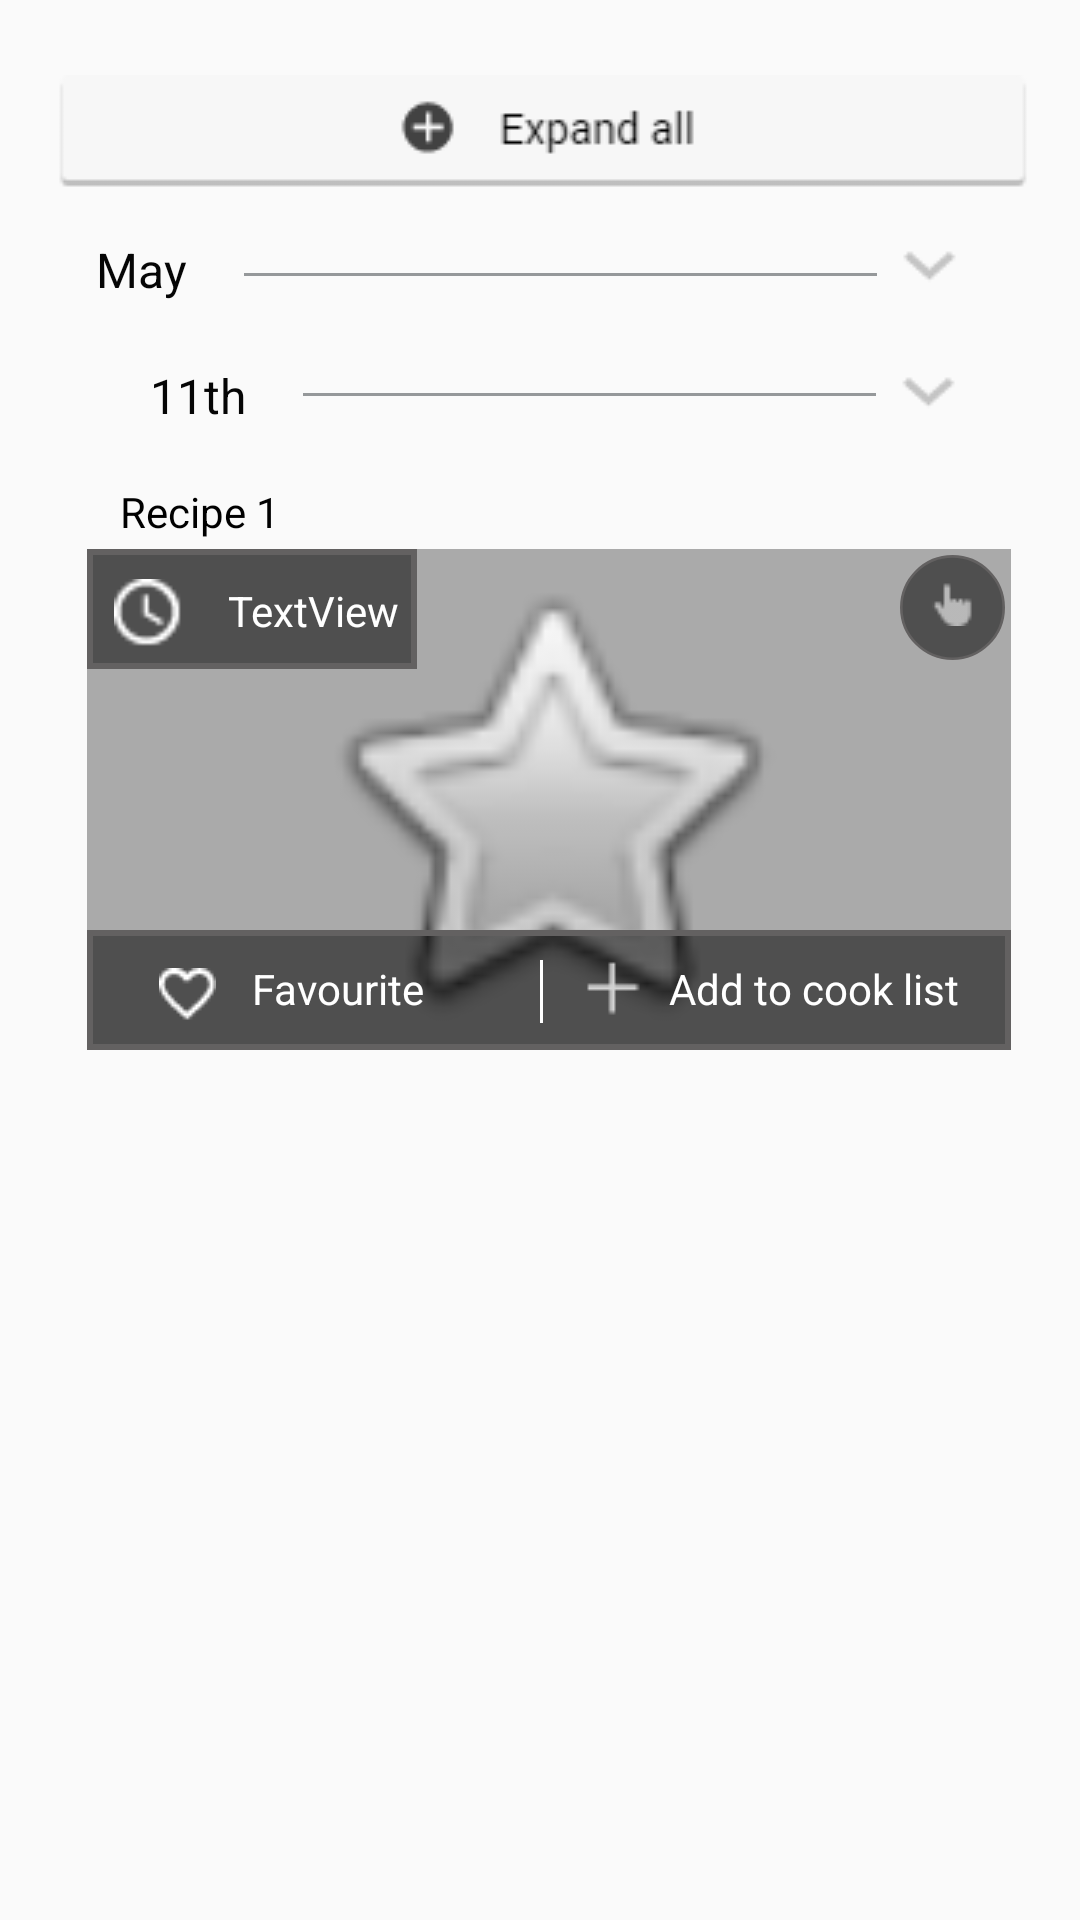

Produce the Android XML layout that renders to this screen, including the resource entries it uses.
<!-- AndroidManifest.xml: application theme AppTheme -->
<!-- res/layout/activity_history.xml -->
<?xml version="1.0" encoding="utf-8"?>
<ScrollView xmlns:android="http://schemas.android.com/apk/res/android"
    xmlns:app="http://schemas.android.com/apk/res-auto"
    xmlns:tools="http://schemas.android.com/tools"
    android:layout_width="match_parent"
    android:layout_height="match_parent"
    tools:context="mapp.com.sg.moiepicer.History"
    android:paddingBottom="?android:attr/actionBarSize">

   <LinearLayout
       android:id="@+id/historyLayout"
       android:layout_width="wrap_content"
       android:layout_height="wrap_content"
       android:orientation="vertical">

       <ImageButton
           android:id="@+id/btnExpandAll"
           android:layout_width="wrap_content"
           android:layout_height="wrap_content"
           app:srcCompat="@drawable/expandallbtn"
           android:background="@android:color/transparent"
           android:layout_marginTop="25dp"
           android:layout_marginLeft="19dp"/>

       <LinearLayout
           android:layout_width="wrap_content"
           android:layout_height="wrap_content"
           android:orientation="horizontal">

           <TextView
               android:id="@+id/month"
               android:layout_width="wrap_content"
               android:layout_height="wrap_content"
               android:text="May"
               android:textColor="#050505"
               android:layout_marginTop="15dp"
               android:layout_marginLeft="32dp"
               android:textSize="16dp"/>

           <View
               android:id="@+id/view1"
               android:layout_width="211dp"
               android:layout_height="1dp"
               android:layout_marginTop="27dp"
               android:layout_marginLeft="19dp"
               android:background="#95989A"
               android:padding="0dp"
               android:paddingTop="0dp"
               android:visibility="visible"
               tools:layout_editor_absoluteX="28dp"
               tools:layout_editor_absoluteY="28dp"
               android:layout_weight="1" />

            <ImageButton
                android:id="@+id/chevron"
                android:layout_width="wrap_content"
                android:layout_height="wrap_content"
                android:src="@drawable/chevdown"
                android:layout_marginTop="14dp"
                android:background="@android:color/transparent"/>
                
       </LinearLayout>

       <LinearLayout
           android:layout_width="wrap_content"
           android:layout_height="wrap_content">

           <TextView
               android:id="@+id/tvDate"
               android:layout_width="wrap_content"
               android:layout_height="wrap_content"
               android:text="11th"
               android:textColor="#050505"
               android:textSize="16dp"
               android:layout_marginLeft="50dp"
               android:layout_marginTop="15dp"/>

           <View
               android:id="@+id/view2"
               android:layout_width="191dp"
               android:layout_height="1dp"
               android:layout_marginTop="25dp"
               android:layout_marginLeft="19dp"
               android:background="#95989A"
               android:padding="0dp"
               android:paddingTop="0dp"
               android:visibility="visible"
               tools:layout_editor_absoluteX="28dp"
               tools:layout_editor_absoluteY="28dp"
               android:layout_weight="1" />

           <ImageButton
               android:id="@+id/chevron2"
               android:layout_width="wrap_content"
               android:layout_height="wrap_content"
               android:src="@drawable/chevdown"
               android:layout_marginTop="14dp"
               android:background="@android:color/transparent"/>
           
       </LinearLayout>

       <TextView
           android:id="@+id/tvRecipe1"
           android:layout_width="wrap_content"
           android:layout_height="wrap_content"
           android:text="Recipe 1"
           android:textColor="#000000"
           android:layout_marginLeft="40dp"
           android:layout_marginTop="13dp"/>

       
       <RelativeLayout
           android:layout_width="wrap_content"
           android:layout_height="wrap_content"
           android:id="@+id/recipeHis1">

           <ImageView
               android:id="@+id/imageHisRecipe"
               android:layout_width="308dp"
               android:layout_height="167dp"
               android:layout_weight="1"
               app:srcCompat="@android:drawable/btn_star"
               android:background="@android:color/darker_gray"
               android:layout_marginLeft="29dp"
               android:layout_marginTop="3dp"/>

           
           <ImageView
               android:id="@+id/box1"
               android:layout_width="110dp"
               android:layout_height="40dp"
               android:layout_alignTop="@+id/imageHisRecipe"
               app:srcCompat="@drawable/rectangle"
               android:layout_alignLeft="@+id/imageHisRecipe"
               android:layout_alignStart="@+id/imageHisRecipe" />

           <ImageView
               android:id="@+id/imageHisTime"
               android:layout_width="23dp"
               android:layout_height="23dp"
               android:layout_alignBottom="@+id/box1"
               android:layout_alignLeft="@+id/imageHisRecipe"
               android:layout_alignStart="@+id/imageHisRecipe"
               app:srcCompat="@drawable/time"
               android:layout_marginLeft="9dp"
               android:layout_marginBottom="7dp"/>

           <TextView
               android:id="@+id/tvTime"
               android:layout_width="wrap_content"
               android:layout_height="wrap_content"
               android:layout_alignBottom="@+id/imageHisTime"
               android:layout_alignEnd="@+id/box1"
               android:layout_alignRight="@+id/box1"
               android:layout_marginEnd="7dp"
               android:layout_marginRight="6dp"
               android:text="TextView"
               android:textColor="@android:color/white"
               android:layout_marginBottom="3dp" />

           
           <ImageView
               android:id="@+id/imageView10"
               android:layout_width="110dp"
               android:layout_height="40dp"
               android:layout_alignLeft="@+id/imageHisRecipe"
               android:layout_alignParentBottom="true"
               android:layout_alignStart="@+id/imageHisRecipe"
               app:srcCompat="@drawable/rectangle"
               android:layout_alignRight="@+id/imageHisRecipe"
               android:layout_alignEnd="@+id/imageHisRecipe" />

           <ImageButton
               android:id="@+id/imageHisHeart"
               android:layout_width="23dp"
               android:layout_height="23dp"
               android:layout_alignLeft="@+id/imageHisTime"
               android:layout_alignStart="@+id/imageHisTime"
               android:layout_marginLeft="13dp"
               app:srcCompat="@drawable/heart"
               android:layout_marginTop="140dp"
               android:layout_alignTop="@+id/imageView10"
               android:background="@android:color/transparent"/>

           <TextView
               android:id="@+id/tvFav"
               android:layout_width="wrap_content"
               android:layout_height="wrap_content"
               android:layout_alignBottom="@+id/imageHisHeart"
               android:layout_marginLeft="10dp"
               android:layout_marginStart="12dp"
               android:layout_toEndOf="@+id/imageHisHeart"
               android:layout_toRightOf="@+id/imageHisHeart"
               android:text="Favourite"
               android:textColor="@android:color/white"
               android:layout_marginBottom="4dp"/>

           <View
               android:layout_width="1dp"
               android:layout_height="21dp"
               android:background="@android:color/white"
               android:layout_marginTop="140dp"
               android:layout_marginLeft="180dp"
               android:id="@+id/view" />

           <ImageButton
               android:id="@+id/imageAddCook"
               android:layout_width="23dp"
               android:layout_height="23dp"
               android:layout_marginLeft="12dp"
               android:layout_marginTop="138dp"
               android:layout_toEndOf="@+id/view"
               android:layout_toRightOf="@+id/view"
               app:srcCompat="@drawable/add_to_cook_list"
               android:background="@android:color/transparent"/>

           <TextView
               android:id="@+id/tvAddToCookList"
               android:layout_width="wrap_content"
               android:layout_height="wrap_content"
               android:layout_alignBottom="@+id/imageAddCook"
               android:layout_marginLeft="7dp"
               android:layout_marginBottom="2dp"
               android:layout_toEndOf="@+id/imageAddCook"
               android:layout_toRightOf="@+id/imageAddCook"
               android:text="Add to cook list"
               android:textColor="@android:color/white"/>

           
           <ImageView
               android:id="@+id/imageHisCircle"
               android:layout_width="35dp"
               android:layout_height="35dp"
               android:layout_alignParentEnd="true"
               android:layout_alignParentRight="true"
               android:layout_alignTop="@+id/imageHisRecipe"
               app:srcCompat="@drawable/circle"
               android:layout_marginRight="25dp"
               android:layout_marginTop="2dp"/>

           <ImageButton
               android:id="@+id/imageHandCursor"
               android:layout_width="20dp"
               android:layout_height="20dp"
               android:layout_alignBottom="@+id/imageHisCircle"
               android:layout_alignLeft="@+id/imageHisCircle"
               android:layout_alignStart="@+id/imageHisCircle"
               app:srcCompat="@drawable/handcursor"
               android:layout_marginBottom="9dp"
               android:layout_marginLeft="8dp"
               android:background="@android:color/transparent"/>
       </RelativeLayout>
   </LinearLayout>
</ScrollView>
<!-- resources referenced by this layout -->
<resources>
  <!-- drawable add_to_cook_list: png bitmap (drawable, 163 bytes) -->
  <!-- drawable chevdown: png bitmap (drawable, 355 bytes) -->
  <!-- drawable circle (drawable) -->
  <?xml version="1.0" encoding="utf-8"?>
  <shape xmlns:android="http://schemas.android.com/apk/res/android" android:shape="oval">
  
      <stroke android:width="2dp" android:color="#636161" />
      <solid android:color="#88000000" />
      <size android:width="80dp" android:height="80dp"/>
  </shape>
  <!-- drawable expandallbtn: png bitmap (drawable, 1800 bytes) -->
  <!-- drawable handcursor: png bitmap (drawable, 281 bytes) -->
  <!-- drawable heart: png bitmap (drawable, 319 bytes) -->
  <!-- drawable rectangle (drawable) -->
  <?xml version="1.0" encoding="utf-8"?>
  <shape xmlns:android="http://schemas.android.com/apk/res/android">
  
      <stroke android:width="2dp" android:color="#636161" />
      <padding android:left="2dp"
          android:top="2dp"
          android:right="2dp"
          android:bottom="2dp" />
      <solid android:color="#88000000" />
  
  </shape>
  <!-- drawable time: png bitmap (drawable, 343 bytes) -->
  <style name="AppTheme" parent="Theme.AppCompat.Light.DarkActionBar">
          
          <item name="colorPrimary">@color/colorPrimary</item>
          <item name="colorPrimaryDark">@color/colorPrimaryDark</item>
          <item name="colorAccent">@color/colorAccent</item>
      </style>
  <color name="colorPrimary">#b50000</color>
  <color name="colorPrimaryDark">#000000</color>
  <color name="colorAccent">#FF0000</color>
</resources>
